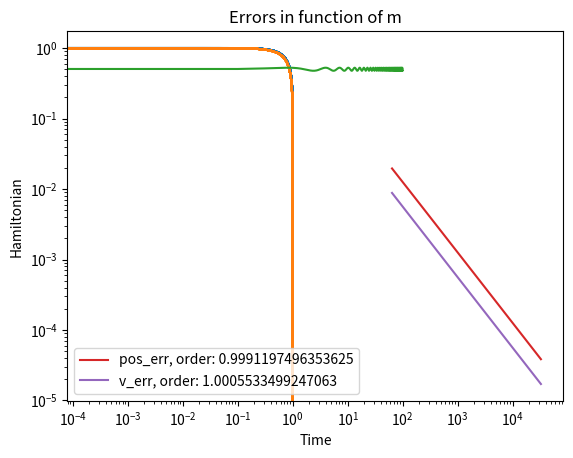

Generate this figure with matplotlib:
#Euler implicit symplectic

#Imports
import numpy as np 
import matplotlib.pyplot as plt

#Constants
p0 = 1
q0 = 0
dt = 0.1
n = 1000
T = 1

#Euler for H(p,q) = 1/2 * (p² +q²), grad_p(H)= p, grad_q(H)=q
def Euler_Symplectic_harmonic(p,q,m,h):
    tab = np.zeros((2,m))
    Ha = np.zeros(m)
    for n in range(m):
        Ha[n] = (p**2 + q**2)/2
        tab[0,n] = p
        tab[1,n] = q
        p = p -h*q
        q = q +h*p
    return tab,Ha

#Plot approx vs exact solution
tab,Ha= Euler_Symplectic_harmonic(p0,q0,n,dt)
plt.plot(tab[0],tab[1])
plt.title("Euler Implicit")
plt.xlabel("Position") 
plt.ylabel("Velocity")
plt.show()


x_ex = np.cos(np.linspace(0,n*dt,1000))
v_ex = np.sin(np.linspace(0,n*dt,1000))
plt.plot(x_ex,v_ex)
plt.title("Exact solution")
plt.xlabel("Position") 
plt.ylabel("Velocity")
plt.show()

#Hamiltonian through time
plt.plot(np.linspace(0,n*dt,1000),Ha)
plt.xlabel("Time")
plt.ylabel("Hamiltonian")
plt.title("Hamiltonian evolution through time")
plt.show()


#Error computation
tab_err = np.zeros((2,10))
for p in range(6, 16):
    h = T/(2**p)
    tab,Ha= Euler_Symplectic_harmonic(p0,q0,(2**p),h) 
    x_ex = np.cos(np.linspace(0,T,(2**p)))
    v_ex = np.sin(np.linspace(0,T,(2**p)))
    err_x = np.max(np.abs(np.subtract(tab[0],x_ex)))
    err_v = np.max(np.abs(np.subtract(tab[1],v_ex)))
    tab_err[0,p-6] = err_x
    tab_err[1,p-6] = err_v

#Order computation
slope_x, intercept_x = np.polyfit(np.log([2**p for p in range(6,16)]),np.log(tab_err[0]),1)
slope_v, intercept_v = np.polyfit(np.log([2**p for p in range(6,16)]),np.log(tab_err[1]),1)

#Error plot  
plt.loglog([2**p for p in range(6,16)],tab_err[0],label=f"pos_err, order: {-slope_x}")
plt.loglog([2**p for p in range(6,16)],tab_err[1],label=f"v_err, order: {-slope_v}")
plt.title("Errors in function of m")
plt.legend()
plt.show()

